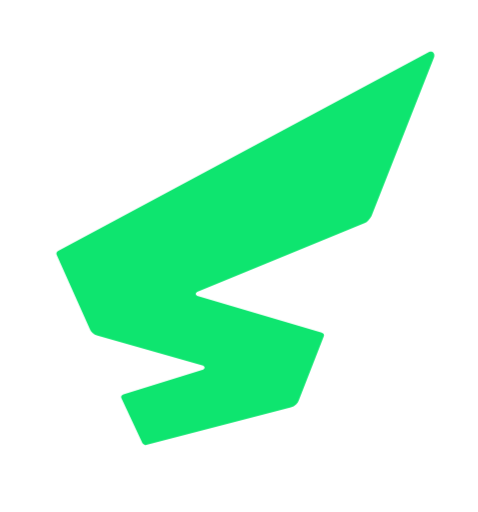
t = 0.00 s
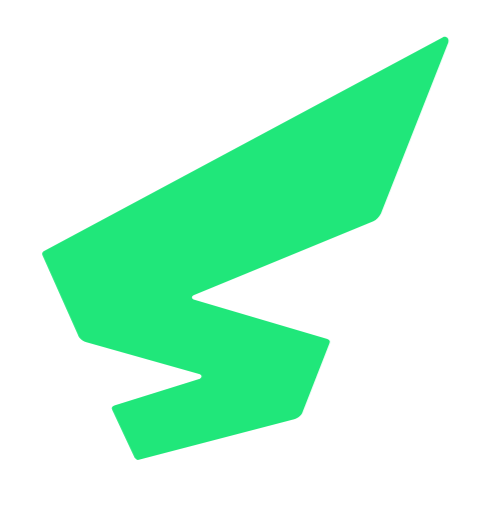
t = 0.15 s
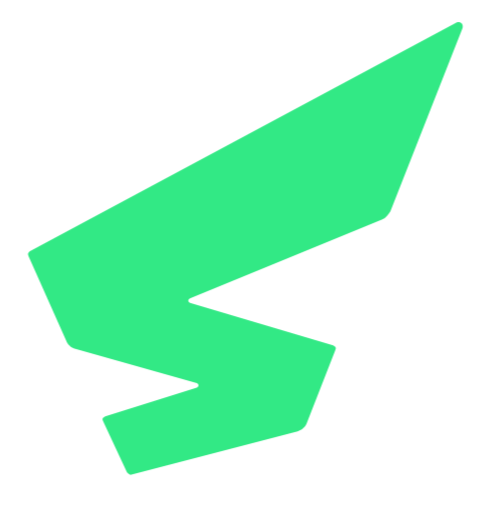
t = 0.30 s
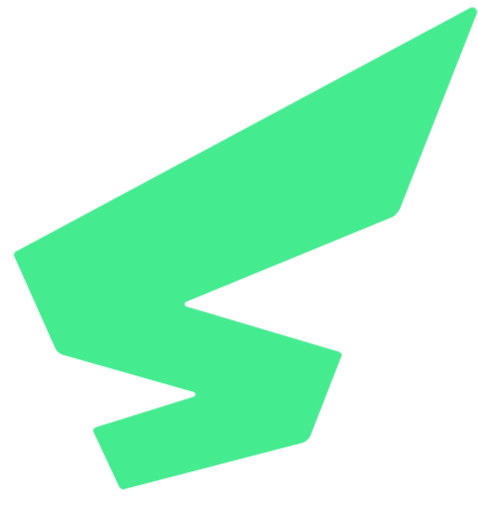
t = 0.45 s
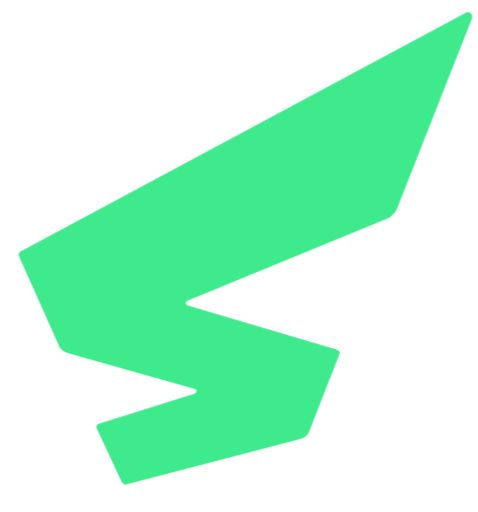
t = 0.60 s
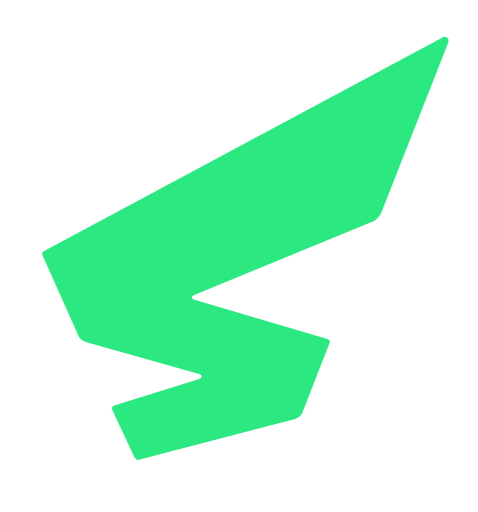
t = 0.75 s

The animated SVG that drew these frames (rendered in a browser with its animation timeline set to each time). Animation: 2 CSS @keyframes rules; one cycle of 0.90 s, repeats indefinitely.

<svg id="euswj179j6j1" xmlns="http://www.w3.org/2000/svg" xmlns:xlink="http://www.w3.org/1999/xlink" viewBox="0 0 48 51.400000" shape-rendering="geometricPrecision" text-rendering="geometricPrecision"><style><![CDATA[#euswj179j6j6_ts {animation: euswj179j6j6_ts__ts 900ms linear infinite normal forwards}@keyframes euswj179j6j6_ts__ts { 0% {transform: translate(104.639103px,24.937262px) scale(1,1)} 11.111111% {transform: translate(104.639103px,24.937262px) scale(1.050000,1.050000)} 22.222222% {transform: translate(104.639103px,24.937262px) scale(1.100000,1.100000)} 33.333333% {transform: translate(104.639103px,24.937262px) scale(1.150000,1.150000)} 44.444444% {transform: translate(104.639103px,24.937262px) scale(1.200000,1.200000)} 55.555556% {transform: translate(104.639103px,24.937262px) scale(1.250000,1.250000)} 66.666667% {transform: translate(104.639103px,24.937262px) scale(1.200000,1.200000)} 77.777778% {transform: translate(104.639103px,24.937262px) scale(1.100000,1.100000)} 88.888889% {transform: translate(104.639103px,24.937262px) scale(1.050000,1.050000)} 100% {transform: translate(104.639103px,24.937262px) scale(1,1)} }#euswj179j6j6 {animation: euswj179j6j6_c_o 900ms linear infinite normal forwards}@keyframes euswj179j6j6_c_o { 0% {opacity: 1} 11.111111% {opacity: 0.950000} 22.222222% {opacity: 0.900000} 33.333333% {opacity: 0.850000} 44.444444% {opacity: 0.800000} 55.555556% {opacity: 0.750000} 66.666667% {opacity: 0.800000} 77.777778% {opacity: 0.850000} 88.888889% {opacity: 0.900000} 100% {opacity: 0.950000} }]]></style><g id="euswj179j6j2"><g id="euswj179j6j3"><g id="euswj179j6j4" transform="matrix(1 0 0 1 -80 0)"><g id="euswj179j6j5"><g id="euswj179j6j6_ts" transform="translate(104.639103,24.937262) scale(1,1)"><path id="euswj179j6j6" d="M123.100000,5.200000L85.800000,25.200000C85.700000,25.300000,85.600000,25.400000,85.700000,25.600000L89,33C89.100000,33.300000,89.400000,33.600000,89.800000,33.700000L100.400000,36.700000C100.600000,36.800000,100.600000,37,100.400000,37.100000L92.400000,39.600000C92.200000,39.700000,92.100000,39.800000,92.200000,40L94.300000,44.500000C94.400000,44.600000,94.500000,44.700000,94.600000,44.700000L109.200000,40.900000C109.600000,40.800000,109.900000,40.500000,110,40.200000L112.500000,33.800000C112.600000,33.600000,112.500000,33.500000,112.300000,33.400000L99.800000,29.700000C99.600000,29.600000,99.600000,29.400000,99.800000,29.300000L116.600000,22.400000C116.900000,22.300000,117.100000,22,117.300000,21.700000L123.600000,5.700000C123.700000,5.300000,123.400000,5.100000,123.100000,5.200000Z" transform="translate(-104.639103,-24.937262)" fill="rgb(14,229,111)" stroke="none" stroke-width="1"/></g></g></g></g></g></svg>